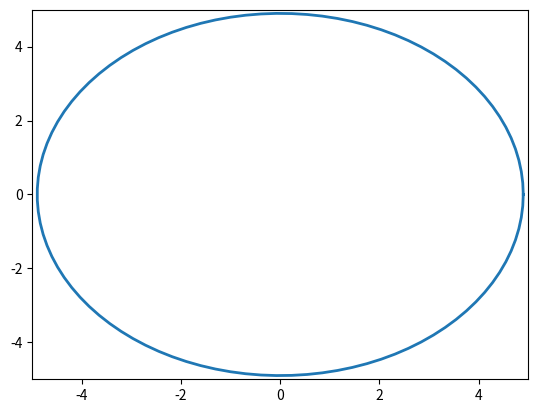

Reproduce this figure in Python.
import matplotlib.pyplot as plt
from matplotlib.animation import FuncAnimation
import numpy as np

fig, ax = plt.subplots()

anim_object, = plt.plot([], [], '-', lw = 2)

xdata, ydata = [], []

ax.set_xlim(-5, 5)
ax.set_ylim(-5, 5)

def circle(r):
    f = np.linspace(0, 2*np.pi, 100)
    x = r*np.cos(f)
    y = r*np.sin(f)
    return x,y

def update(frames):
  anim_object.set_data(circle(frames)[0], circle(frames)[1])
  return anim_object,

ani = FuncAnimation(fig, update, frames = np.arange(0, 5, 0.1), interval = 10)

ani.save('lab_7_3.gif')